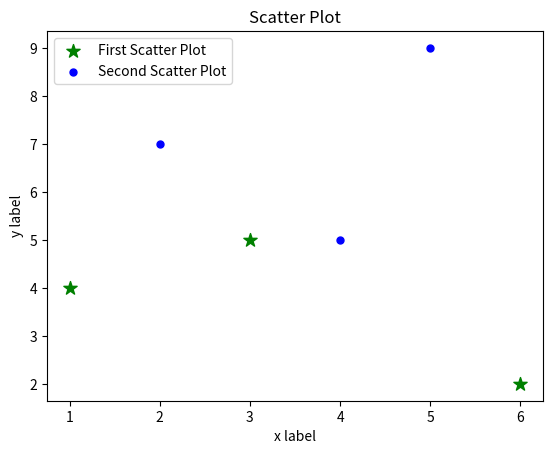

The script that saved this image:
import matplotlib.pyplot as plt

x1 = [1, 3, 6]  # First Data
y1 = [4, 5, 2]

x2 = [2, 4, 5]  # Second Data
y2 = [7, 5, 9]

plt.scatter(x1, y1, color='g', label="First Scatter Plot", marker='*', s=100)
plt.scatter(x2, y2, color='b', label="Second Scatter Plot", marker='.', s=100)

plt.xlabel("x label")
plt.ylabel("y label")
plt.title("Scatter Plot")

plt.legend()
plt.show()
